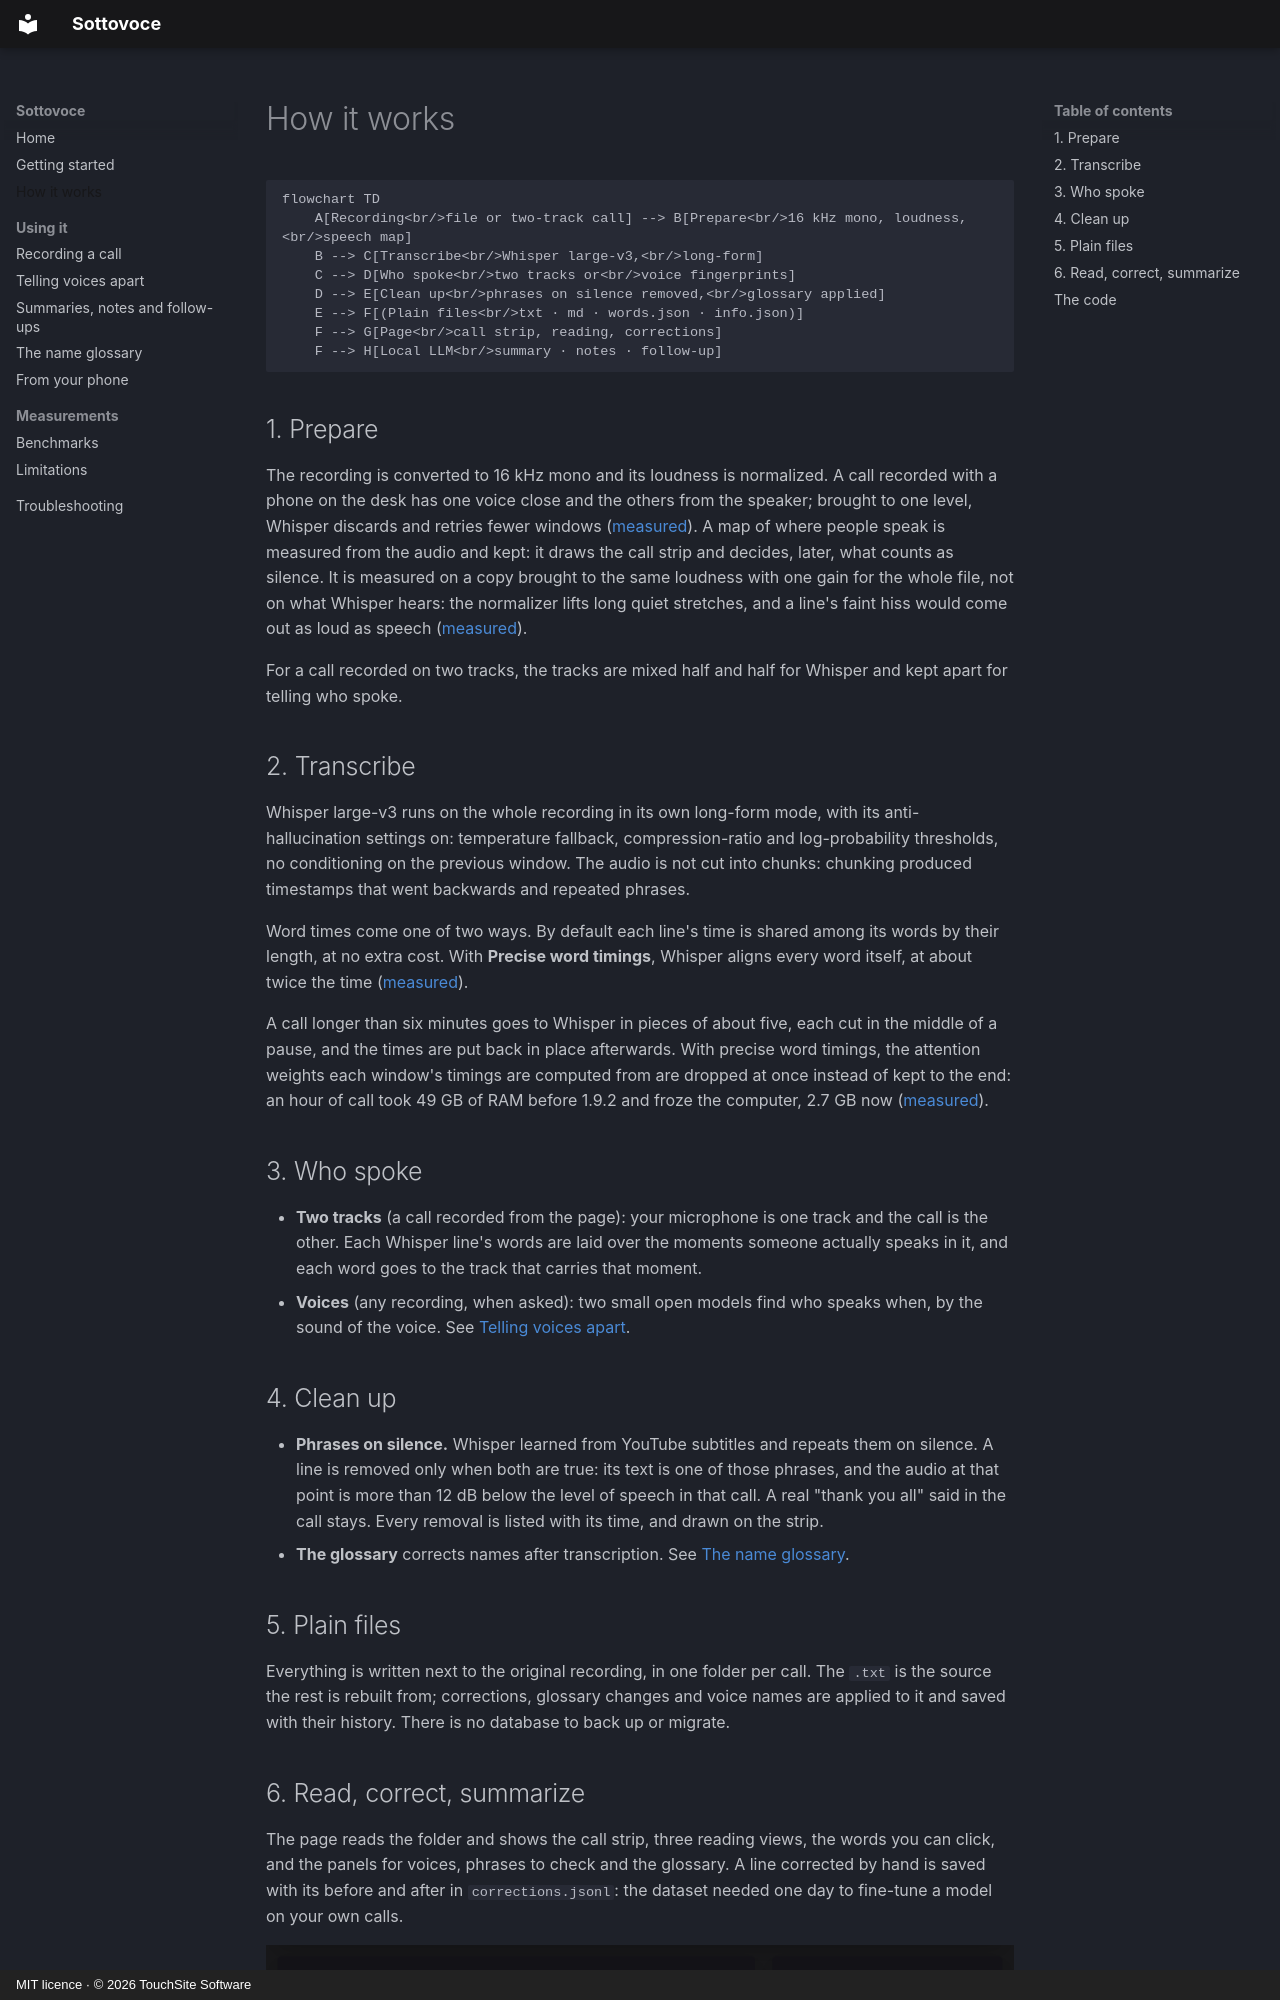

repository: thetouchsite/sottovoce · page: how-it-works/index.html · generator: mkdocs · copyright: MIT licence · © 2026 TouchSite Software

# How it works

```mermaid
flowchart TD
    A[Recording<br/>file or two-track call] --> B[Prepare<br/>16 kHz mono, loudness,<br/>speech map]
    B --> C[Transcribe<br/>Whisper large-v3,<br/>long-form]
    C --> D[Who spoke<br/>two tracks or<br/>voice fingerprints]
    D --> E[Clean up<br/>phrases on silence removed,<br/>glossary applied]
    E --> F[(Plain files<br/>txt · md · words.json · info.json)]
    F --> G[Page<br/>call strip, reading, corrections]
    F --> H[Local LLM<br/>summary · notes · follow-up]
```

## 1. Prepare

The recording is converted to 16 kHz mono and its loudness is normalized. A call recorded with a phone on the desk has one voice close and the others from the speaker; brought to one level, Whisper discards and retries fewer windows ([measured](benchmarks.md#other-settings)). A map of where people speak is measured from the audio and kept: it draws the call strip and decides, later, what counts as silence. It is measured on a copy brought to the same loudness with one gain for the whole file, not on what Whisper hears: the normalizer lifts long quiet stretches, and a line's faint hiss would come out as loud as speech ([measured](benchmarks.md#long-pauses)).

For a call recorded on two tracks, the tracks are mixed half and half for Whisper and kept apart for telling who spoke.

## 2. Transcribe

Whisper large-v3 runs on the whole recording in its own long-form mode, with its anti-hallucination settings on: temperature fallback, compression-ratio and log-probability thresholds, no conditioning on the previous window. The audio is not cut into chunks: chunking produced timestamps that went backwards and repeated phrases.

Word times come one of two ways. By default each line's time is shared among its words by their length, at no extra cost. With **Precise word timings**, Whisper aligns every word itself, at about twice the time ([measured](benchmarks.md#word-timings)).

A call longer than six minutes goes to Whisper in pieces of about five, each cut in the middle of a pause, and the times are put back in place afterwards. With precise word timings, the attention weights each window's timings are computed from are dropped at once instead of kept to the end: an hour of call took 49 GB of RAM before 1.9.2 and froze the computer, 2.7 GB now ([measured](benchmarks.md#long-calls-in-pieces)).

## 3. Who spoke

- **Two tracks** (a call recorded from the page): your microphone is one track and the call is the other. Each Whisper line's words are laid over the moments someone actually speaks in it, and each word goes to the track that carries that moment.
- **Voices** (any recording, when asked): two small open models find who speaks when, by the sound of the voice. See [Telling voices apart](voices.md).
